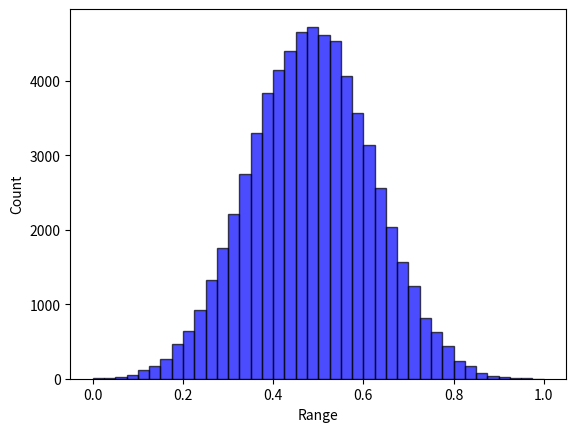

Reproduce this figure in Python.
# -*- coding: utf-8 -*-
import random
from collections import defaultdict
from itertools import product
import numpy as np


class Landscape:

    def __init__(self, N, state_num=4):
        self.N = N
        self.K = None
        self.state_num = state_num
        self.IM, self.dependency_map = np.eye(self.N), [[]]*self.N  # [[]] & {int:[]}
        self.FC = None
        self.cache = {}  # state string to overall fitness: state_num ^ N: [1]
        self.max_normalizer = 1
        self.min_normalizer = 0
        self.norm = True
        # self.contribution_cache = {}  # the original 1D fitness list before averaging: state_num ^ N: [N]
        self.cog_cache = {}  # for coordination where agents have some unknown element that might be changed by teammates
        self.potential_cache = {}  # cache the potential of the position
        self.fitness_to_rank_dict = None  # using the rank information to measure the potential performance of GST
        self.state_to_rank_dict = {}

    def describe(self):
        print("*********LandScape information********* ")
        print("LandScape shape of (N={0}, K={1}, state number={2})".format(self.N, self.K, self.state_num))
        print("Influential matrix: \n", self.IM)
        print("Influential dependency map: ", self.dependency_map)
        print("********************************")

    def type(self, K=0):
        """
        Characterize the influential matrix
        :param IM_type: "random", "dependent",
        :param K: mutual excitation dependency (undirected links)
        :param k: single-way dependency (directed links); k=2K for mutual dependency
        :return: the influential matrix (self.IM); and the dependency rule (self.IM_dict)
        """
        self.K = K
        if self.K == 0:
            self.IM = np.eye(self.N)
        elif self.K >= (self.N - 1):
            self.K = self.N - 1
            self.IM = np.ones((self.N, self.N))
        else:
            # each row has a fixed number of dependency (i.e., K)
            for i in range(self.N):
                probs = [1 / (self.N - 1)] * i + [0] + [1 / (self.N - 1)] * (self.N - 1 - i)
                ids = np.random.choice(self.N, self.K, p=probs, replace=False)
                for index in ids:
                    self.IM[i][index] = 1
        for i in range(self.N):
            temp = []
            for j in range(self.N):
                if (i != j) & (self.IM[i][j] == 1):
                    temp.append(j)
            self.dependency_map[i] = temp

    def create_fitness_config(self,):
        FC = defaultdict(dict)
        for row in range(len(self.IM)):
            k = int(sum(self.IM[row]))
            for column in range(pow(self.state_num, k)):
                FC[row][column] = np.random.uniform(0, 1)
        self.FC = FC

    def calculate_fitness(self, state):
        result = []
        for i in range(len(state)):
            dependency = self.dependency_map[i]
            bin_index = "".join([str(state[j]) for j in dependency])
            bin_index = str(state[i]) + bin_index
            index = int(bin_index, self.state_num)
            result.append(self.FC[i][index])
        return sum(result) / len(result)

    def store_cache(self,):
        all_states = [state for state in product(range(self.state_num), repeat=self.N)]
        for state in all_states:
            bits = ''.join([str(bit) for bit in state])
            self.cache[bits] = self.calculate_fitness(state)

    def creat_fitness_rank_dict(self,):
        """
        Sort the cache fitness value and corresponding rank
        To get another performance indicator regarding the reaching rate of relatively high fitness (e.g., the top 10 %)
        """
        value_list = sorted(list(self.cache.values()), key=lambda x: -x)
        fitness_to_rank_dict = {}
        state_to_rank_dict = {}
        for index, value in enumerate(value_list):
            fitness_to_rank_dict[value] = index + 1
        for state, fitness in self.cache.items():
            state_to_rank_dict[state] = fitness_to_rank_dict[fitness]
        self.state_to_rank_dict = state_to_rank_dict
        self.fitness_to_rank_dict = fitness_to_rank_dict

    def initialize(self, norm=True):
        """
        Cache the fitness value
        :param norm: normalization
        :return: fitness cache
        """
        self.create_fitness_config()
        self.store_cache()
        self.norm = norm
        self.max_normalizer = max(self.cache.values())
        self.min_normalizer = min(self.cache.values())
        # normalization
        if self.norm:
            for k in self.cache.keys():
                self.cache[k] = (self.cache[k] - self.min_normalizer) / (self.max_normalizer - self.min_normalizer)
                # self.cache[k] = self.cache[k] / self.max_normalizer
        self.creat_fitness_rank_dict()

    def query_fitness(self, state):
        """
        Query the accurate fitness from the landscape cache for *intact* decision string
        *intact* means there only [0,1,2,3] without any ["A", "B", "*"] masking.
        """
        bits = "".join([str(state[i]) for i in range(len(state))])
        return self.cache[bits]

    def query_cog_fitness_full(self, cog_state=None):
        """
        Query the cognitive (average) fitness given a cognitive state
                For S domain, there is only one alternative, so it follows the default search
                For G domain, there is an alternative pool, so it takes the average of fitness across alternative states.
        :param cog_state: the cognitive state
        :return: the average across the alternative pool; the potential (maximum) fitness
        """
        alternatives = self.cog_state_alternatives(cog_state=cog_state)
        fitness_pool = [self.query_fitness(each) for each in alternatives]
        potential_fitness = max(fitness_pool)
        cog_fitness = sum(fitness_pool) / len(alternatives)
        # print("full_fitness_pool: ", fitness_pool)
        return cog_fitness, potential_fitness

    def query_cog_fitness_partial(self, cog_state=None, expertise_domain=None):
        """
        Query the cognitive (average) fitness given a cognitive state
                For S domain, there is only one alternative, so it follows the default search
                For G domain, there is an alternative pool, so it takes the average of fitness across alternative states.
        :param cog_state: the cognitive state
        :return: the average across the alternative pool.
        """
        alternatives = self.cog_state_alternatives(cog_state=cog_state)
        partial_fitness_alternatives = []
        for state in alternatives:
            partial_FC_across_bits = []  # only the expertise domains have fitness contribution
            for index in range(self.N):
                if index not in expertise_domain:
                    continue
                else:
                    # the unknown domain will still affect the condition
                    dependency = self.dependency_map[index]
                    bin_index = "".join([str(state[d]) for d in dependency])
                    bin_index = str(state[index]) + bin_index
                    FC_index = int(bin_index, self.state_num)
                    partial_FC_across_bits.append(self.FC[index][FC_index])
            # No need to normalize; it doesn't change the relative rank and thus doesn't change the search
            partial_fitness_state = sum(partial_FC_across_bits) / len(partial_FC_across_bits)
            partial_fitness_alternatives.append(partial_fitness_state)
        return sum(partial_fitness_alternatives) / len(partial_fitness_alternatives)

    def cog_state_alternatives(self, cog_state=None):
        alternative_pool = []
        for bit in cog_state:
            if bit in ["0", "1", "2", "3"]:
                alternative_pool.append(bit)
            elif bit == "A":
                alternative_pool.append(["0", "1"])
            elif bit == "B":
                alternative_pool.append(["2", "3"])
            elif bit == "*":
                alternative_pool.append(["0", "1", "2", "3"])
            else:
                raise ValueError("Unsupported bit value: ", bit)
        if self.state_num != 4:
            raise ValueError("Only support state_num = 4")
        return [i for i in product(*alternative_pool)]

    def generate_divergence_pool(self, divergence=None):
        """
        Randomly select one seed state, and form the pool around a given divergence being away from the seed
        For example
        1) random seed: 1 1 1 1 1 1 (N=6)
        2) 1 bit divergence: C_6^1 * 3 = 18 alternatives
        3) 2 bits divergence: C_6^2 * 3^2 = 15 * 9 = 135 alternatives
        4) In order to make the pool length the same across divergence, limit it into 18
        :param divergence: change how many bits to shape the pool
        :return:a list of pool
        """
        state_pool = []
        seed_state = np.random.choice(range(self.state_num), self.N).tolist()
        seed_state = [str(i) for i in seed_state]  # state format: string
        # print("seed_state: ", seed_state)
        if divergence == 1:
            for index in range(self.N):
                alternative_state = seed_state.copy()
                freedom_space = ["0", "1", "2", "3"]
                freedom_space.remove(seed_state[index])
                for bit in freedom_space:
                    alternative_state[index] = bit
                    state_pool.append(alternative_state.copy())
            return state_pool
        while True:
            index_for_change = np.random.choice(range(self.N), divergence, replace=False)
            alternative_state = seed_state.copy()
            for index in index_for_change:
                freedom_space = ["0", "1", "2", "3"]
                freedom_space.remove(seed_state[index])
                alternative_state[index] = freedom_space[np.random.choice(range(3))]
            if alternative_state not in state_pool:
                state_pool.append(alternative_state.copy())
            if len(state_pool) >= 18:
                break
        return state_pool

    def generate_quality_pool(self, quality_percentage=None):
        """
        Form the pool around a given quality percentage (e.g., 50% - 60%)
        :param quality:
        :return:
        """
        alternative_state_pool = []
        reference = quality_percentage * (self.N ** self.state_num)
        for state, rank in self.state_to_rank_dict.items():
            if abs(rank - reference) / (self.N ** self.state_num) <= 0.05:
                alternative_state_pool.append(state)
        result = np.random.choice(alternative_state_pool, 18, replace=False)  #this is a string state: "33300201", instead of list
        result = [list(each) for each in result]
        return result


if __name__ == '__main__':
    # Test Example
    landscape = Landscape(N=8, state_num=4)
    landscape.type(K=9)
    landscape.initialize(norm=True)
    landscape.describe()
    list_cache = list(landscape.cache.values())
    print("sd:", np.std(list_cache))

    cog_state = ['A', 'A', '1', '1', '1', '3', '1', '2']
    cog_fitness = landscape.query_cog_fitness_partial(cog_state=cog_state, expertise_domain=range(len(cog_state)))
    # cog_fitness = landscape.query_cog_fitness_partial(cog_state=cog_state, expertise_domain=[1, 2, 3])
    print("partial_cog_fitness: ", cog_fitness)
    print("normalized partial fitness: ", cog_fitness / landscape.max_normalizer)
    cog_fitness_2 = landscape.query_cog_fitness_full(cog_state=cog_state)
    print("full_cog_fitness: {0}; potential_fitness: {1}".format(cog_fitness_2[0],  cog_fitness_2[1]))
    print("max_cache: ", max(landscape.cache.values()))
    import matplotlib.pyplot as plt
    data = landscape.cache.values()
    plt.hist(data, bins=40, facecolor="blue", edgecolor="black", alpha=0.7)
    plt.xlabel("Range")
    plt.ylabel("Count")
    plt.show()